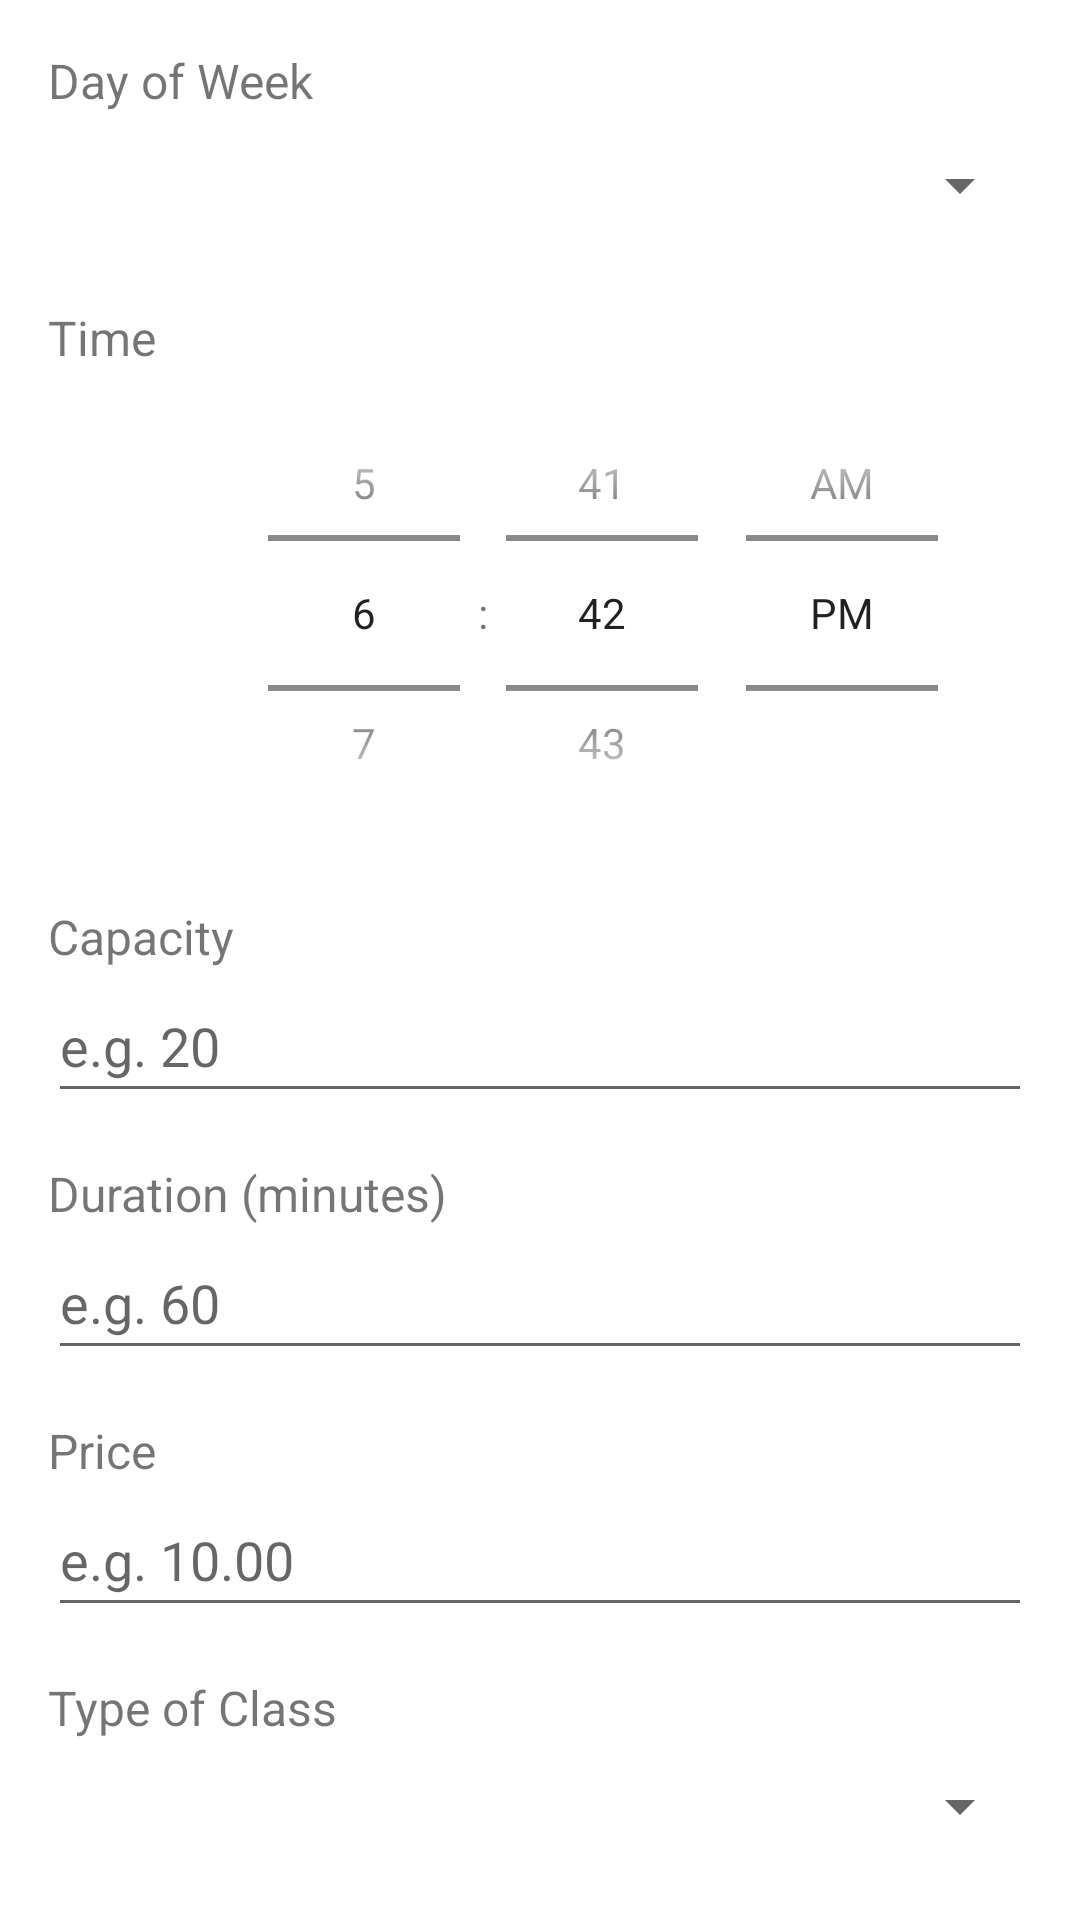

Reconstruct the res/layout file that produces this screen, plus the resources it refers to.
<!-- AndroidManifest.xml: application theme Theme.YogaAdminApp -->
<!-- res/layout/activity_yoga_course_function.xml -->
<?xml version="1.0" encoding="utf-8"?>
<LinearLayout xmlns:android="http://schemas.android.com/apk/res/android"
    xmlns:tools="http://schemas.android.com/tools"
    android:layout_width="match_parent"
    android:layout_height="match_parent"
    android:fitsSystemWindows="true"
    android:orientation="vertical"
    android:padding="16dp"
    tools:context=".YogaCourseFunctions">

    
    <TextView
        android:layout_width="wrap_content"
        android:layout_height="wrap_content"
        android:text="Day of Week"
        android:textSize="16sp" />

    <Spinner
        android:id="@+id/spinner_day"
        android:layout_width="match_parent"
        android:layout_height="wrap_content"
        android:minHeight="48dp" />

    
    <TextView
        android:layout_width="wrap_content"
        android:layout_height="wrap_content"
        android:layout_marginTop="16dp"
        android:text="Time"
        android:textSize="16sp" />

    <TimePicker
        android:id="@+id/time_picker"
        android:layout_width="370dp"
        android:layout_height="162dp"
        android:timePickerMode="spinner" />

    
    <TextView
        android:layout_width="wrap_content"
        android:layout_height="wrap_content"
        android:layout_marginTop="16dp"
        android:text="Capacity"
        android:textSize="16sp" />

    <EditText
        android:id="@+id/edit_capacity"
        android:layout_width="match_parent"
        android:layout_height="wrap_content"
        android:hint="e.g. 20"
        android:inputType="number"
        android:minHeight="48dp" />

    
    <TextView
        android:layout_width="wrap_content"
        android:layout_height="wrap_content"
        android:layout_marginTop="16dp"
        android:text="Duration (minutes)"
        android:textSize="16sp" />

    <EditText
        android:id="@+id/edit_duration"
        android:layout_width="match_parent"
        android:layout_height="wrap_content"
        android:hint="e.g. 60"
        android:inputType="number"
        android:minHeight="48dp" />

    
    <TextView
        android:layout_width="wrap_content"
        android:layout_height="wrap_content"
        android:layout_marginTop="16dp"
        android:text="Price"
        android:textSize="16sp" />

    <EditText
        android:id="@+id/edit_price"
        android:layout_width="match_parent"
        android:layout_height="wrap_content"
        android:hint="e.g. 10.00"
        android:inputType="numberDecimal"
        android:minHeight="48dp" />

    
    <TextView
        android:layout_width="wrap_content"
        android:layout_height="wrap_content"
        android:layout_marginTop="16dp"
        android:text="Type of Class"
        android:textSize="16sp" />

    <Spinner
        android:id="@+id/spinner_type"
        android:layout_width="match_parent"
        android:layout_height="wrap_content"
        android:minHeight="48dp" />

    
    <TextView
        android:layout_width="wrap_content"
        android:layout_height="wrap_content"
        android:layout_marginTop="16dp"
        android:text="Description"
        android:textSize="16sp" />

    <EditText
        android:id="@+id/edit_description"
        android:layout_width="match_parent"
        android:layout_height="wrap_content"
        android:hint="Optional"
        android:inputType="textMultiLine"
        android:minHeight="80dp" />

    

    

    <Button
        android:id="@+id/AddCourseButton"
        android:layout_width="wrap_content"
        android:layout_height="wrap_content"
        android:layout_gravity="center_horizontal"
        android:minHeight="48dp"
        android:onClick="onClickAddCourse"
        android:text="Add Course" />

    <Button
        android:id="@+id/back_btn"
        android:layout_width="363dp"
        android:layout_height="57dp"
        android:layout_margin="16dp"
        android:background="@android:color/white"
        android:elevation="8dp"
        android:onClick="onClickBack"
        android:text="&lt;"
        android:textColor="@color/black"
        android:textSize="32sp" />
</LinearLayout>
<!-- resources referenced by this layout -->
<resources>
  <style name="Theme.YogaAdminApp" parent="Theme.MaterialComponents.DayNight.NoActionBar">
          
          <item name="colorPrimary">@color/purple_500</item>
          <item name="colorPrimaryVariant">@color/purple_700</item>
          <item name="colorOnPrimary">@color/white</item>
          
          <item name="colorSecondary">@color/teal_200</item>
          <item name="colorSecondaryVariant">@color/teal_700</item>
          <item name="colorOnSecondary">@color/black</item>
          
          <item name="android:statusBarColor">?attr/colorPrimaryVariant</item>
          
      </style>
  <!-- not gathered from this repository: default colours our renderer supplied (Android Studio template values) -->
  <color name="purple_500">#FF6200EE</color>
  <color name="purple_700">#FF3700B3</color>
  <color name="teal_200">#FF03DAC5</color>
  <color name="teal_700">#FF018786</color>
  <color name="black">#FF000000</color>
  <color name="white">#FFFFFFFF</color>
</resources>
